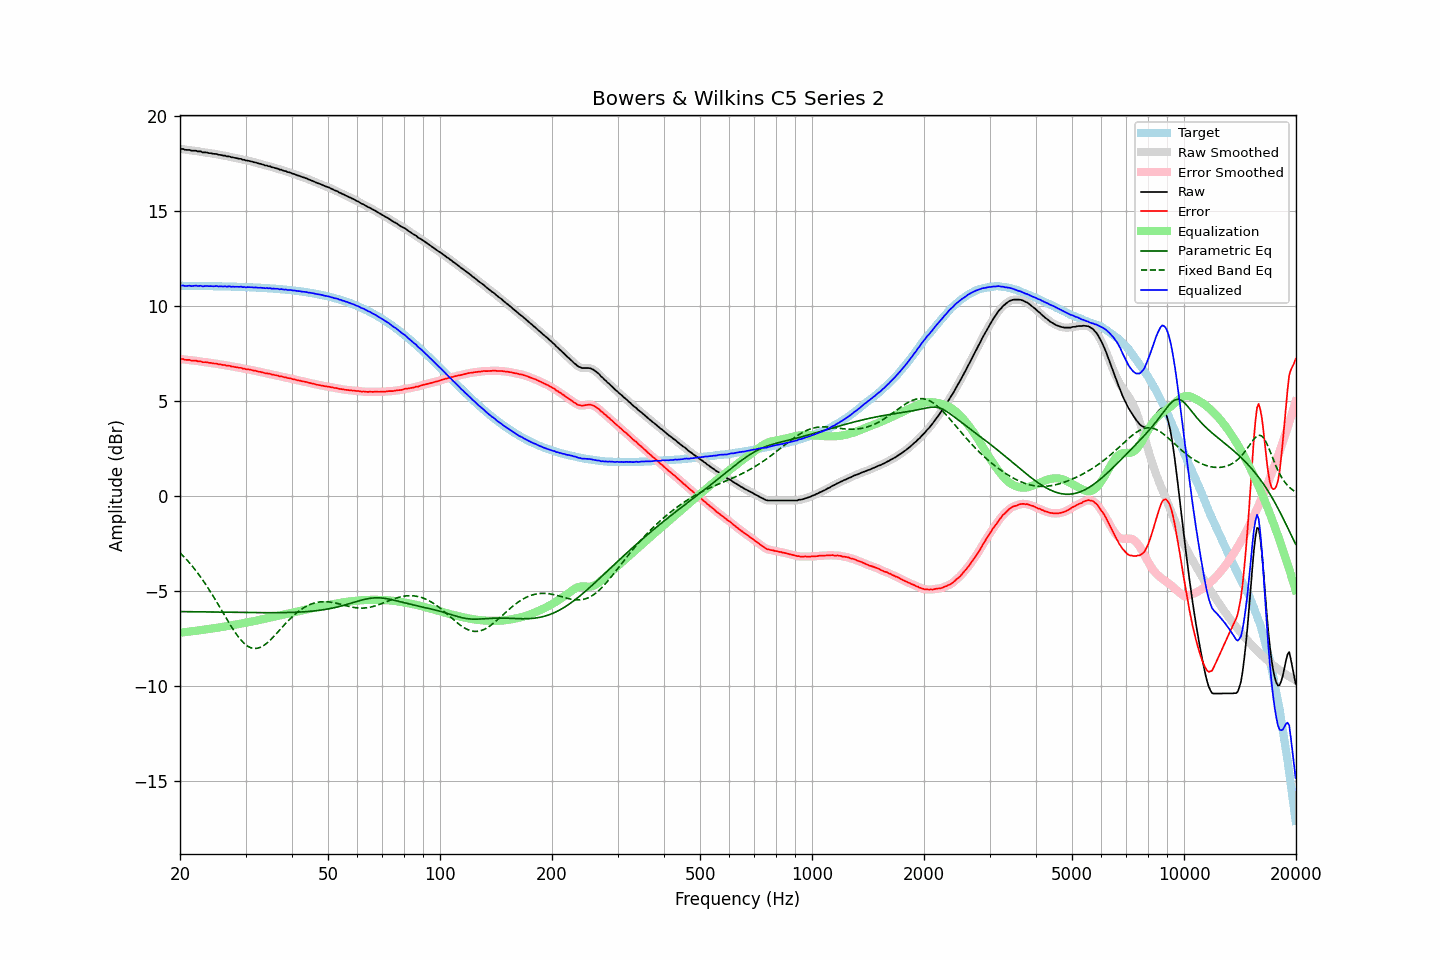

Data behind this chart, as committed beside it:
frequency, raw, error, smoothed, error_smoothed, equalization, parametric_eq, fixed_band_eq, equalized_raw, equalized_smoothed, target
20.00, 18.26, 7.20, 18.26, 7.21, -7.20, -6.09, -2.99, 11.05, 11.06, 11.06
20.20, 18.26, 7.20, 18.25, 7.19, -7.19, -6.09, -3.08, 11.06, 11.06, 11.06
20.40, 18.25, 7.20, 18.24, 7.18, -7.18, -6.09, -3.16, 11.07, 11.05, 11.05
20.61, 18.22, 7.16, 18.23, 7.17, -7.17, -6.09, -3.25, 11.04, 11.05, 11.05
20.81, 18.21, 7.15, 18.21, 7.16, -7.16, -6.10, -3.35, 11.04, 11.05, 11.05
21.02, 18.21, 7.15, 18.20, 7.15, -7.15, -6.10, -3.44, 11.05, 11.05, 11.05
21.23, 18.21, 7.15, 18.19, 7.14, -7.14, -6.10, -3.54, 11.06, 11.05, 11.05
21.44, 18.17, 7.12, 18.18, 7.13, -7.13, -6.10, -3.64, 11.03, 11.05, 11.05
21.66, 18.17, 7.12, 18.17, 7.12, -7.12, -6.10, -3.74, 11.04, 11.05, 11.05
21.87, 18.17, 7.12, 18.16, 7.11, -7.11, -6.10, -3.84, 11.05, 11.05, 11.05
22.09, 18.16, 7.12, 18.15, 7.10, -7.10, -6.10, -3.95, 11.06, 11.05, 11.05
22.31, 18.13, 7.08, 18.14, 7.10, -7.09, -6.10, -4.06, 11.04, 11.05, 11.05
22.54, 18.13, 7.08, 18.12, 7.08, -7.08, -6.11, -4.18, 11.05, 11.05, 11.04
22.76, 18.12, 7.08, 18.10, 7.06, -7.07, -6.11, -4.30, 11.06, 11.04, 11.04
22.99, 18.08, 7.03, 18.09, 7.05, -7.05, -6.11, -4.41, 11.02, 11.04, 11.04
23.22, 18.08, 7.03, 18.08, 7.04, -7.04, -6.11, -4.54, 11.03, 11.04, 11.04
23.45, 18.08, 7.04, 18.07, 7.03, -7.03, -6.11, -4.66, 11.05, 11.04, 11.04
23.69, 18.07, 7.03, 18.06, 7.02, -7.02, -6.11, -4.79, 11.05, 11.04, 11.04
23.92, 18.04, 7.00, 18.05, 7.01, -7.01, -6.11, -4.92, 11.03, 11.04, 11.04
24.16, 18.04, 7.00, 18.03, 6.99, -6.99, -6.12, -5.05, 11.04, 11.03, 11.04
24.40, 18.02, 6.98, 18.01, 6.98, -6.98, -6.12, -5.19, 11.03, 11.03, 11.03
24.65, 18.00, 6.96, 18.01, 6.97, -6.97, -6.12, -5.33, 11.02, 11.04, 11.03
24.89, 18.00, 6.96, 17.99, 6.96, -6.96, -6.12, -5.47, 11.04, 11.03, 11.03
25.14, 17.98, 6.96, 17.98, 6.95, -6.94, -6.12, -5.61, 11.04, 11.03, 11.03
25.39, 17.95, 6.92, 17.96, 6.93, -6.93, -6.12, -5.75, 11.02, 11.03, 11.03
25.65, 17.95, 6.92, 17.94, 6.91, -6.92, -6.12, -5.90, 11.03, 11.02, 11.03
25.91, 17.93, 6.90, 17.93, 6.90, -6.90, -6.12, -6.04, 11.02, 11.02, 11.02
26.16, 17.91, 6.88, 17.91, 6.89, -6.89, -6.13, -6.18, 11.02, 11.02, 11.02
26.43, 17.91, 6.89, 17.89, 6.87, -6.87, -6.13, -6.33, 11.03, 11.02, 11.02
26.69, 17.87, 6.85, 17.88, 6.86, -6.86, -6.13, -6.47, 11.01, 11.02, 11.02
26.96, 17.87, 6.85, 17.86, 6.85, -6.84, -6.13, -6.61, 11.02, 11.02, 11.02
27.23, 17.86, 6.84, 17.84, 6.83, -6.83, -6.13, -6.75, 11.03, 11.01, 11.01
27.50, 17.82, 6.80, 17.83, 6.82, -6.82, -6.13, -6.89, 11.00, 11.01, 11.01
27.77, 17.81, 6.81, 17.81, 6.80, -6.80, -6.13, -7.02, 11.01, 11.01, 11.01
28.05, 17.79, 6.78, 17.79, 6.78, -6.79, -6.14, -7.15, 11.00, 11.00, 11.01
28.33, 17.78, 6.77, 17.77, 6.77, -6.77, -6.14, -7.27, 11.00, 11.00, 11.00
28.62, 17.76, 6.75, 17.76, 6.76, -6.75, -6.14, -7.39, 11.00, 11.00, 11.00
28.90, 17.74, 6.74, 17.74, 6.74, -6.74, -6.14, -7.50, 11.00, 11.00, 11.00
29.19, 17.74, 6.74, 17.72, 6.73, -6.72, -6.14, -7.60, 11.01, 11.00, 10.99
29.48, 17.69, 6.69, 17.70, 6.71, -6.71, -6.14, -7.69, 10.98, 10.99, 10.99
29.78, 17.69, 6.70, 17.68, 6.69, -6.69, -6.14, -7.77, 10.99, 10.98, 10.99
30.08, 17.65, 6.66, 17.66, 6.67, -6.68, -6.14, -7.84, 10.97, 10.98, 10.99
30.38, 17.65, 6.66, 17.64, 6.66, -6.66, -6.14, -7.91, 10.99, 10.98, 10.98
30.68, 17.63, 6.65, 17.62, 6.64, -6.64, -6.15, -7.95, 10.98, 10.98, 10.98
30.99, 17.61, 6.63, 17.61, 6.63, -6.63, -6.15, -7.99, 10.98, 10.98, 10.98
31.30, 17.59, 6.61, 17.58, 6.61, -6.61, -6.15, -8.02, 10.98, 10.97, 10.97
31.61, 17.56, 6.59, 17.56, 6.60, -6.59, -6.15, -8.03, 10.96, 10.97, 10.97
31.93, 17.55, 6.58, 17.54, 6.57, -6.58, -6.15, -8.03, 10.97, 10.96, 10.96
32.24, 17.51, 6.56, 17.52, 6.56, -6.56, -6.15, -8.03, 10.96, 10.96, 10.96
32.57, 17.49, 6.53, 17.49, 6.54, -6.54, -6.15, -8.00, 10.95, 10.96, 10.95
32.89, 17.48, 6.52, 17.47, 6.52, -6.52, -6.15, -7.97, 10.96, 10.95, 10.95
33.22, 17.45, 6.50, 17.44, 6.50, -6.50, -6.15, -7.93, 10.95, 10.94, 10.95
33.55, 17.42, 6.48, 17.42, 6.48, -6.48, -6.15, -7.88, 10.94, 10.94, 10.94
33.89, 17.39, 6.45, 17.39, 6.46, -6.46, -6.15, -7.82, 10.92, 10.93, 10.94
34.23, 17.39, 6.46, 17.38, 6.45, -6.45, -6.15, -7.76, 10.94, 10.93, 10.93
34.57, 17.35, 6.42, 17.35, 6.43, -6.43, -6.15, -7.68, 10.92, 10.93, 10.92
34.92, 17.35, 6.43, 17.33, 6.41, -6.41, -6.15, -7.60, 10.93, 10.92, 10.92
35.27, 17.30, 6.38, 17.31, 6.39, -6.39, -6.15, -7.52, 10.90, 10.91, 10.91
35.62, 17.29, 6.38, 17.28, 6.37, -6.38, -6.15, -7.43, 10.91, 10.91, 10.91
35.97, 17.26, 6.35, 17.26, 6.36, -6.36, -6.15, -7.34, 10.90, 10.90, 10.90
... 635 more rows
